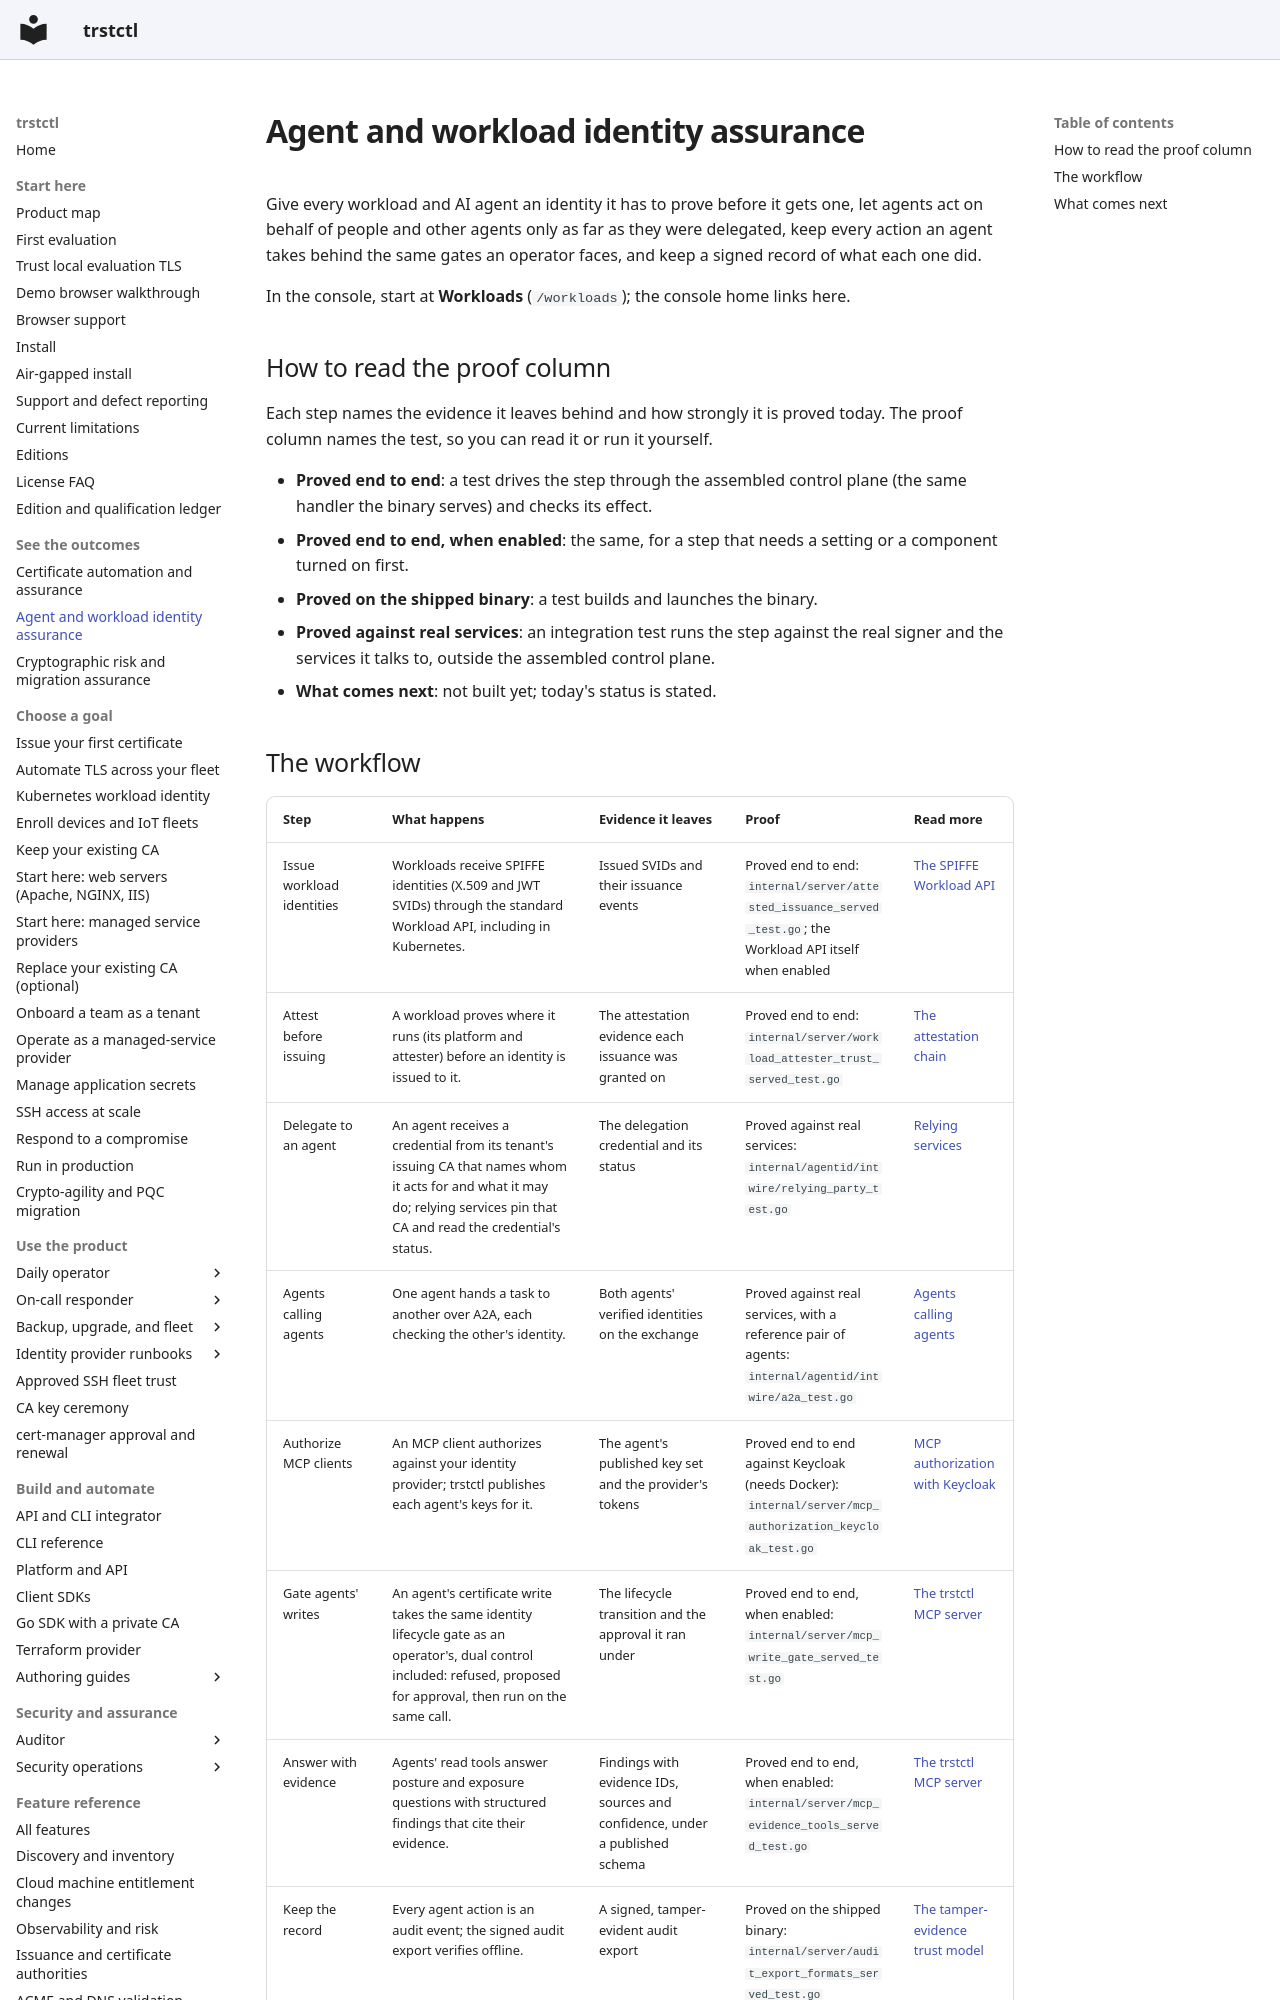

repository: ctlplne/trstctl · page: outcomes/agent-and-workload-identity-assurance/index.html · generator: mkdocs

# Agent and workload identity assurance

Give every workload and AI agent an identity it has to prove before it gets one,
let agents act on behalf of people and other agents only as far as they were
delegated, keep every action an agent takes behind the same gates an operator
faces, and keep a signed record of what each one did.

In the console, start at **Workloads** (`/workloads`); the console home links
here.

## How to read the proof column

Each step names the evidence it leaves behind and how strongly it is proved
today. The proof column names the test, so you can read it or run it yourself.

- **Proved end to end**: a test drives the step through the assembled control
  plane (the same handler the binary serves) and checks its effect.
- **Proved end to end, when enabled**: the same, for a step that needs a setting
  or a component turned on first.
- **Proved on the shipped binary**: a test builds and launches the binary.
- **Proved against real services**: an integration test runs the step against
  the real signer and the services it talks to, outside the assembled control
  plane.
- **What comes next**: not built yet; today's status is stated.
